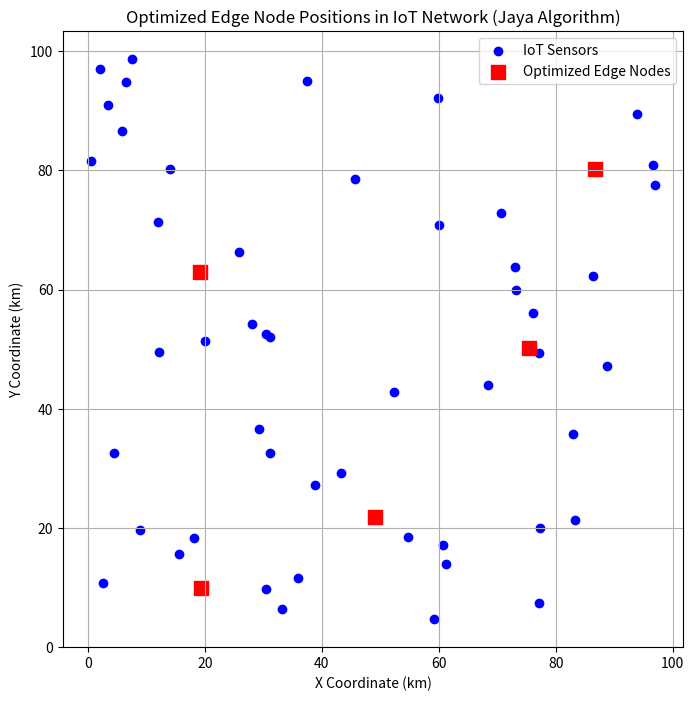

This chart was generated by the following Python code:
import numpy as np
import matplotlib.pyplot as plt
from scipy.spatial.distance import cdist

# Problem parameters
num_sensors = 50  # Number of IoT sensors
num_edge_nodes = 5  # Number of edge nodes
area_size = 100  # Area size (100x100 km)

# Generate random sensor locations
np.random.seed(42)
sensor_positions = np.random.uniform(0, area_size, (num_sensors, 2))

# Jaya Algorithm parameters
num_iterations = 200
population_size = 50

# Initialize population (random edge node positions)
population = np.random.uniform(0, area_size, (population_size, num_edge_nodes, 2))

# Objective function: minimize total distance from sensors to nearest edge node
def objective(edge_nodes):
    distances = cdist(sensor_positions, edge_nodes)  # Compute distances
    return np.sum(np.min(distances, axis=1))  # Sum of min distances

# Jaya Algorithm execution
for iteration in range(num_iterations):
    best_index = np.argmin([objective(pop) for pop in population])
    worst_index = np.argmax([objective(pop) for pop in population])
    
    best_solution = population[best_index]
    worst_solution = population[worst_index]

    for i in range(population_size):
        r1, r2 = np.random.rand(), np.random.rand()
        new_solution = population[i] + r1 * (best_solution - abs(population[i])) - r2 * (abs(worst_solution - population[i]))
        new_solution = np.clip(new_solution, 0, area_size)  # Ensure values are within bounds
        
        if objective(new_solution) < objective(population[i]):
            population[i] = new_solution

# Get the best solution after optimization
optimized_edge_nodes = population[np.argmin([objective(pop) for pop in population])]

#  Visualization Code 
plt.figure(figsize=(8, 8))
plt.scatter(sensor_positions[:, 0], sensor_positions[:, 1], c='blue', marker='o', label="IoT Sensors")
plt.scatter(optimized_edge_nodes[:, 0], optimized_edge_nodes[:, 1], c='red', marker='s', s=100, label="Optimized Edge Nodes")

plt.xlabel("X Coordinate (km)")
plt.ylabel("Y Coordinate (km)")
plt.title("Optimized Edge Node Positions in IoT Network (Jaya Algorithm)")
plt.legend()
plt.grid(True)
plt.show()
